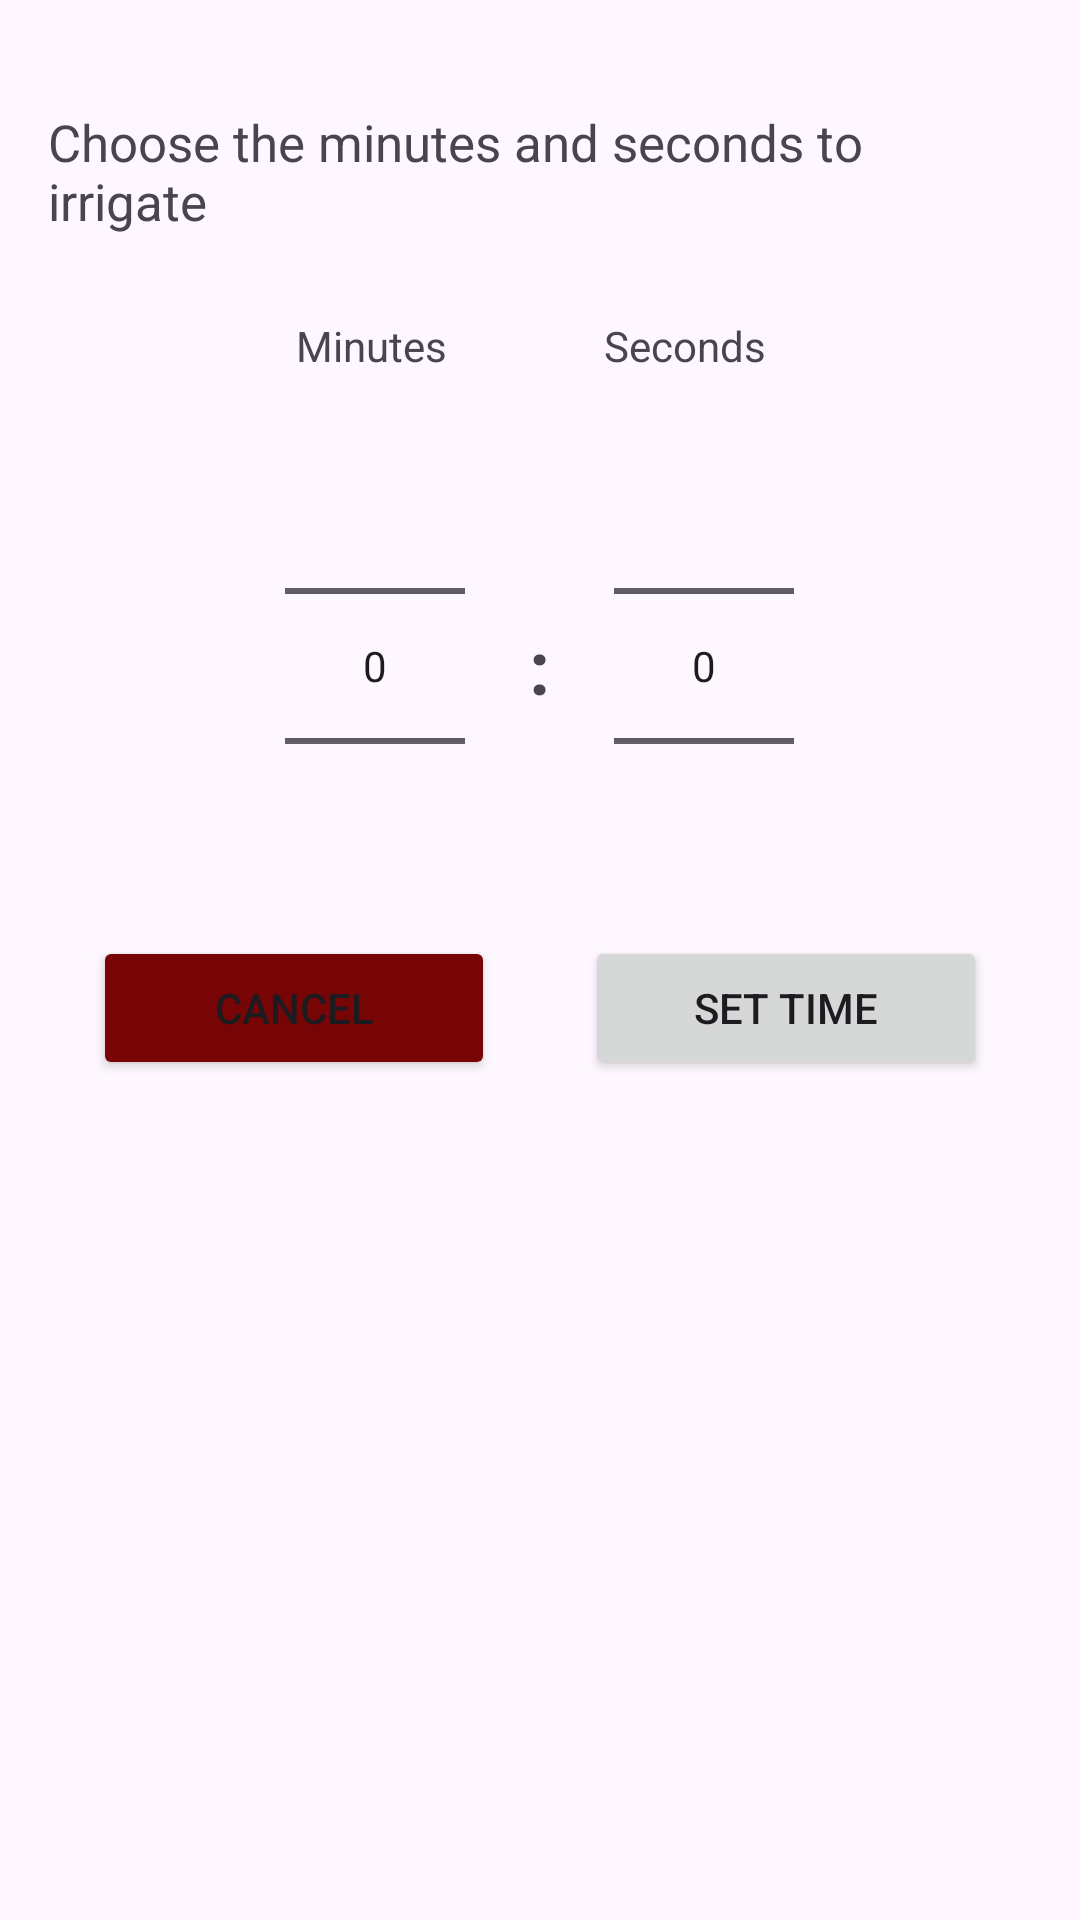

Layout XML and referenced resources for this Android screen:
<!-- AndroidManifest.xml: application theme Theme.CropsManager -->
<!-- res/layout/custom_time_picker_dialog.xml -->
<?xml version="1.0" encoding="utf-8"?>
<LinearLayout xmlns:android="http://schemas.android.com/apk/res/android"
    android:layout_width="match_parent"
    android:layout_height="wrap_content"
    android:orientation="vertical"
    android:padding="16dp">

    <TextView
        android:layout_width="wrap_content"
        android:layout_height="wrap_content"
        android:text="Choose the minutes and seconds to irrigate"
        android:layout_gravity="center"
        android:textSize="17sp"
        android:layout_marginBottom="20dp"
        android:layout_marginTop="20dp"/>

    <LinearLayout
        android:layout_width="match_parent"
        android:layout_height="wrap_content"
        android:orientation="horizontal"
        android:gravity="center">



        <TextView
            android:layout_width="60dp"
            android:layout_height="wrap_content"
            android:text="Minutes"/>

        <TextView
            android:layout_width="wrap_content"
            android:layout_height="wrap_content"
            android:text="  "
            android:textSize="25sp"
            android:textStyle="bold"
            android:layout_marginLeft="15dp"
            android:layout_marginRight="15dp"/>

        <TextView
            android:layout_width="60dp"
            android:layout_height="wrap_content"
            android:text="Seconds" />


    </LinearLayout>

    <LinearLayout
        android:layout_width="match_parent"
        android:layout_height="wrap_content"
        android:orientation="horizontal"
        android:gravity="center">



        <NumberPicker
            android:id="@+id/minutePicker"
            android:layout_width="60dp"
            android:layout_height="wrap_content"/>

        <TextView
            android:layout_width="wrap_content"
            android:layout_height="wrap_content"
            android:text=" : "
            android:textSize="25sp"
            android:textStyle="bold"
            android:layout_marginLeft="15dp"
            android:layout_marginRight="15dp"/>

        <NumberPicker
            android:id="@+id/secondPicker"
            android:layout_width="60dp"
            android:layout_height="wrap_content"/>


    </LinearLayout>

    <LinearLayout
        android:layout_width="match_parent"
        android:layout_height="wrap_content"
        android:orientation="horizontal"
        android:gravity="center">



        <Button
            android:id="@+id/btnCancel"
            android:layout_width="0dp"
            android:layout_height="wrap_content"
            android:layout_weight="1"
            android:layout_marginRight="15dp"
            android:layout_marginLeft="15dp"
            android:backgroundTint="#770505"
            android:text="Cancel"/>

        <Button
            android:id="@+id/btnSetTime"
            android:layout_width="0dp"
            android:layout_height="wrap_content"
            android:layout_weight="1"
            android:layout_marginRight="15dp"
            android:layout_marginLeft="15dp"
            android:text="Set Time"/>


    </LinearLayout>


</LinearLayout>
<!-- resources referenced by this layout -->
<resources>
  <style name="Theme.CropsManager" parent="Base.Theme.CropsManager" />
  <style name="Base.Theme.CropsManager" parent="Theme.Material3.DayNight.NoActionBar">
          
          
      </style>
</resources>
